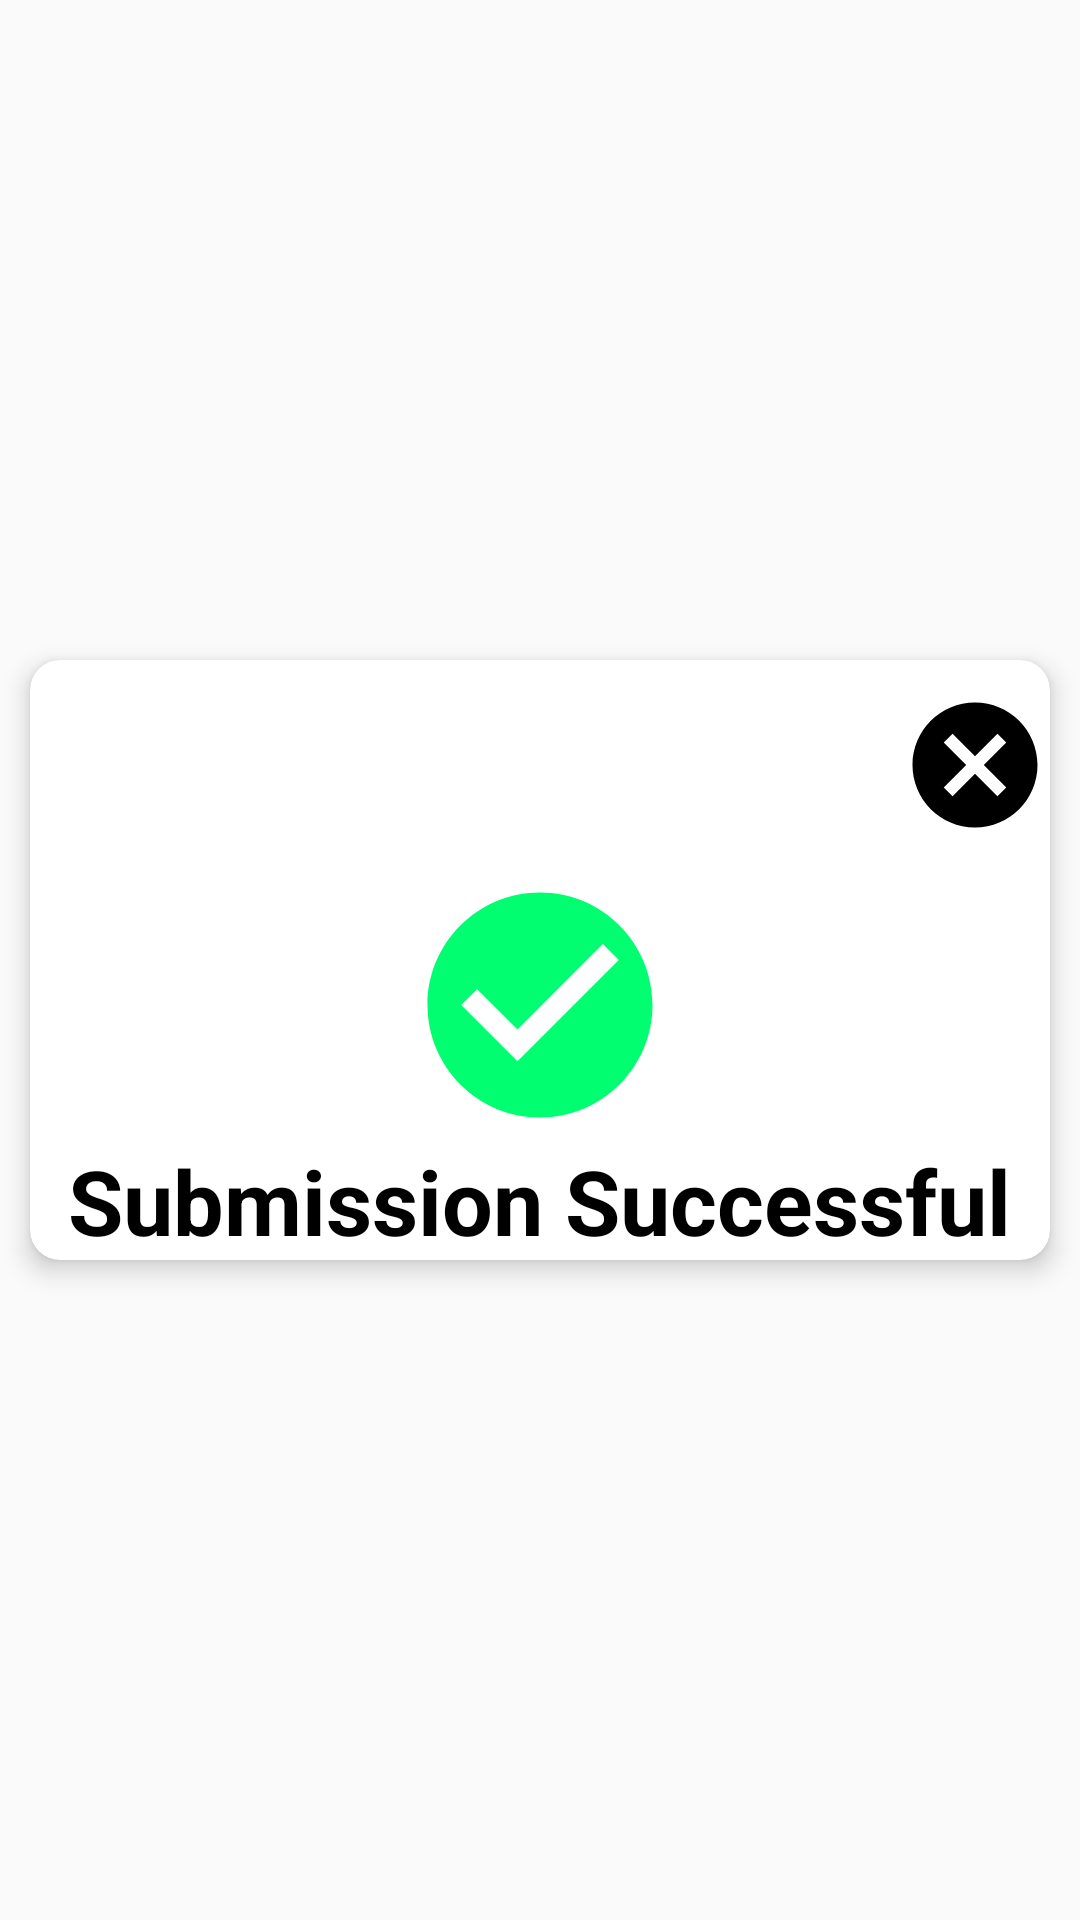

Android layout source for this screen:
<!-- AndroidManifest.xml: application theme AppTheme -->
<!-- res/layout/success.xml -->
<?xml version="1.0" encoding="utf-8"?>
<LinearLayout xmlns:android="http://schemas.android.com/apk/res/android"
    android:layout_width="match_parent"
    android:layout_height="match_parent"
    xmlns:app="http://schemas.android.com/apk/res-auto">
    <androidx.cardview.widget.CardView
        android:layout_width="match_parent"
        android:layout_height="200dp"
        app:cardElevation="5dp"
        android:layout_margin="10dp"
        android:layout_gravity="center"
        app:cardCornerRadius="10dp">
        <ImageView
            android:id="@+id/imgClose"
            android:layout_marginTop="10dp"
            android:layout_gravity="right"
            android:layout_width="50dp"
            android:layout_height="50dp"
            android:src="@drawable/ic_baseline_cancel_24"/>
        <ImageView
            android:layout_gravity="center_horizontal"
            android:layout_width="90dp"
            android:layout_height="90dp"
            android:layout_marginTop="70dp"
            android:src="@drawable/ic_baseline_check_circle_24"
            android:textAlignment="center"
            android:textSize="20sp"
            android:textStyle="bold"
            android:gravity="center_horizontal" />
        <TextView
            android:id="@+id/btn_yes"
            android:layout_width="wrap_content"
            android:layout_height="wrap_content"
            android:text="Submission Successful"
            android:layout_gravity="center_horizontal"
            android:layout_marginTop="160dp"
            android:textStyle="bold"
            android:textSize="30sp"
            android:textColor="@color/colorAccent"
            android:textAllCaps="false"
            />


    </androidx.cardview.widget.CardView>

</LinearLayout>
<!-- resources referenced by this layout -->
<resources>
  <color name="colorAccent">#000000</color>
  <!-- drawable ic_baseline_cancel_24 (drawable) -->
  <vector android:height="24dp"
      android:tint="#000000"
      android:viewportHeight="24"
      android:viewportWidth="24"
      android:width="24dp"
      xmlns:android="http://schemas.android.com/apk/res/android">
      <path android:fillColor="@android:color/white"
          android:pathData="M12,2C6.47,2 2,6.47 2,12s4.47,10 10,10 10,-4.47 10,-10S17.53,2 12,2zM17,15.59L15.59,17 12,13.41 8.41,17 7,15.59 10.59,12 7,8.41 8.41,7 12,10.59 15.59,7 17,8.41 13.41,12 17,15.59z"/>
  </vector>
  <!-- drawable ic_baseline_check_circle_24 (drawable) -->
  <vector android:height="50dp" android:tint="#00FF70"
      android:viewportHeight="24" android:viewportWidth="24"
      android:width="50dp" xmlns:android="http://schemas.android.com/apk/res/android">
      <path android:fillColor="@android:color/white" android:pathData="M12,2C6.48,2 2,6.48 2,12s4.48,10 10,10 10,-4.48 10,-10S17.52,2 12,2zM10,17l-5,-5 1.41,-1.41L10,14.17l7.59,-7.59L19,8l-9,9z"/>
  </vector>
  <style name="AppTheme" parent="Theme.AppCompat.Light.NoActionBar">
          
          <item name="colorPrimary">@color/colorPrimary</item>
          <item name="colorPrimaryDark">@color/colorAccent</item>
          <item name="colorAccent">@color/colorAccent</item>
          <item name="titleTextColor">@color/white</item>
  
      </style>
  <color name="colorPrimary">#6200EE</color>
  <color name="white">#FFFFFF</color>
</resources>
